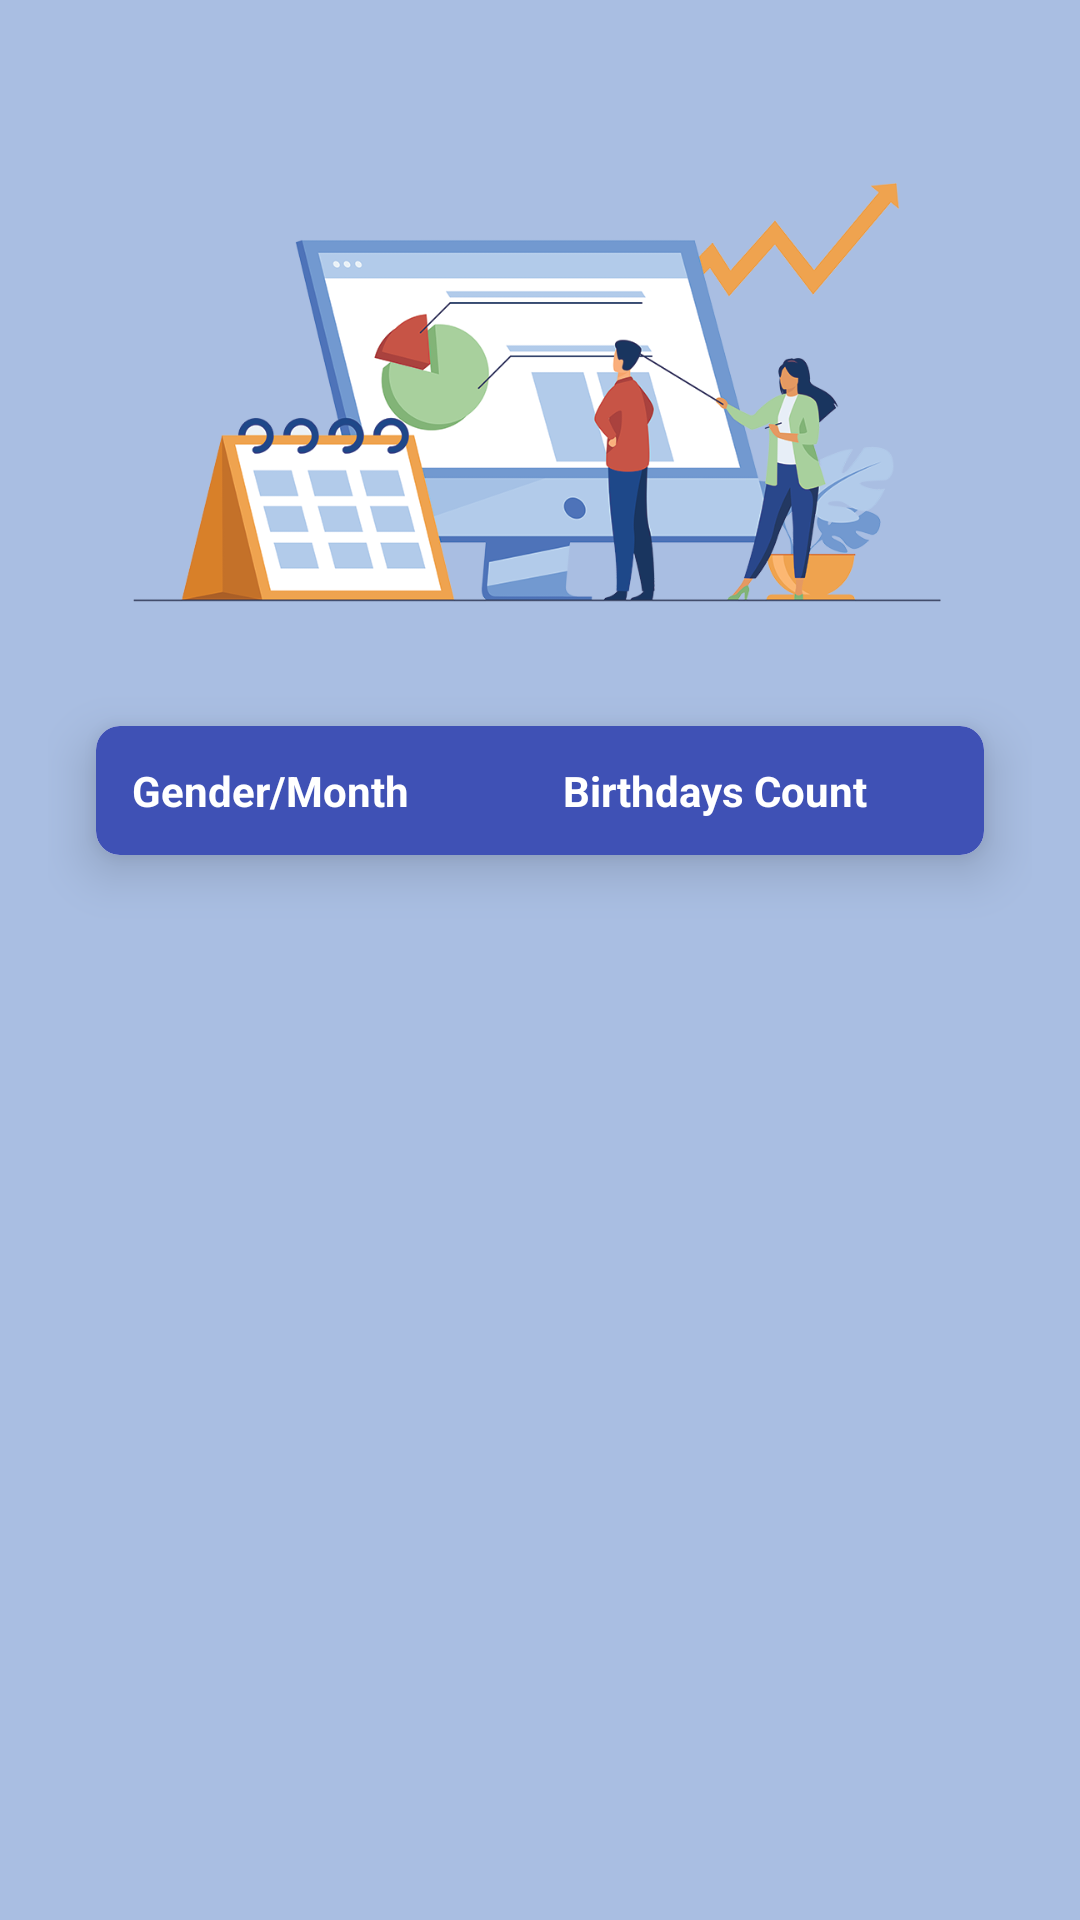

The Android layout XML behind this screen, and the referenced resources:
<!-- AndroidManifest.xml: application theme Theme.Buddyapp -->
<!-- res/layout/activity_monthly_birthdays_report.xml -->
<?xml version="1.0" encoding="utf-8"?>
<LinearLayout xmlns:android="http://schemas.android.com/apk/res/android"
    xmlns:app="http://schemas.android.com/apk/res-auto"
    android:layout_width="match_parent"
    android:layout_height="match_parent"
    android:orientation="vertical"
    android:padding="16dp"
    android:paddingTop="30dp"
    android:background="#A9BEE2">

    <ImageView
        android:layout_width="match_parent"
        android:layout_height="200dp"
        android:src="@drawable/dataana"
        android:textSize="50dp"
        android:textStyle="bold"
        android:textColor="@android:color/white"
        android:gravity="center_horizontal"
        android:layout_marginTop="10dp"
        android:layout_marginBottom="0dp" />

    <androidx.cardview.widget.CardView
        android:layout_width="match_parent"
        android:layout_height="wrap_content"
        android:layout_margin="16dp"
        app:cardElevation="10dp"
        app:cardCornerRadius="8dp">

        <ScrollView
            android:layout_width="match_parent"
            android:layout_height="match_parent">

            <TableLayout
                android:id="@+id/tableLayout"
                android:layout_width="match_parent"
                android:layout_height="wrap_content"
                android:stretchColumns="1"
                android:background="@android:color/white">

                
                <TableRow
                    android:background="#3F51B5"
                    android:padding="12dp">

                    <TextView
                        android:text="Gender/Month"
                        android:textColor="#FFFFFF"
                        android:textStyle="bold"
                        android:gravity="center"/>
                    <TextView
                        android:text="Birthdays Count"
                        android:textColor="#FFFFFF"
                        android:textStyle="bold"
                        android:gravity="center"/>
                </TableRow>

                

            </TableLayout>
        </ScrollView>
    </androidx.cardview.widget.CardView>
</LinearLayout>
<!-- resources referenced by this layout -->
<resources>
  <!-- drawable dataana: png bitmap (drawable, 170432 bytes) -->
  <style name="Theme.Buddyapp" parent="Base.Theme.Buddyapp" />
  <style name="Base.Theme.Buddyapp" parent="Theme.Material3.Light.NoActionBar">
          
          <item name="android:statusBarColor">#A9BEE2</item>
      </style>
</resources>
